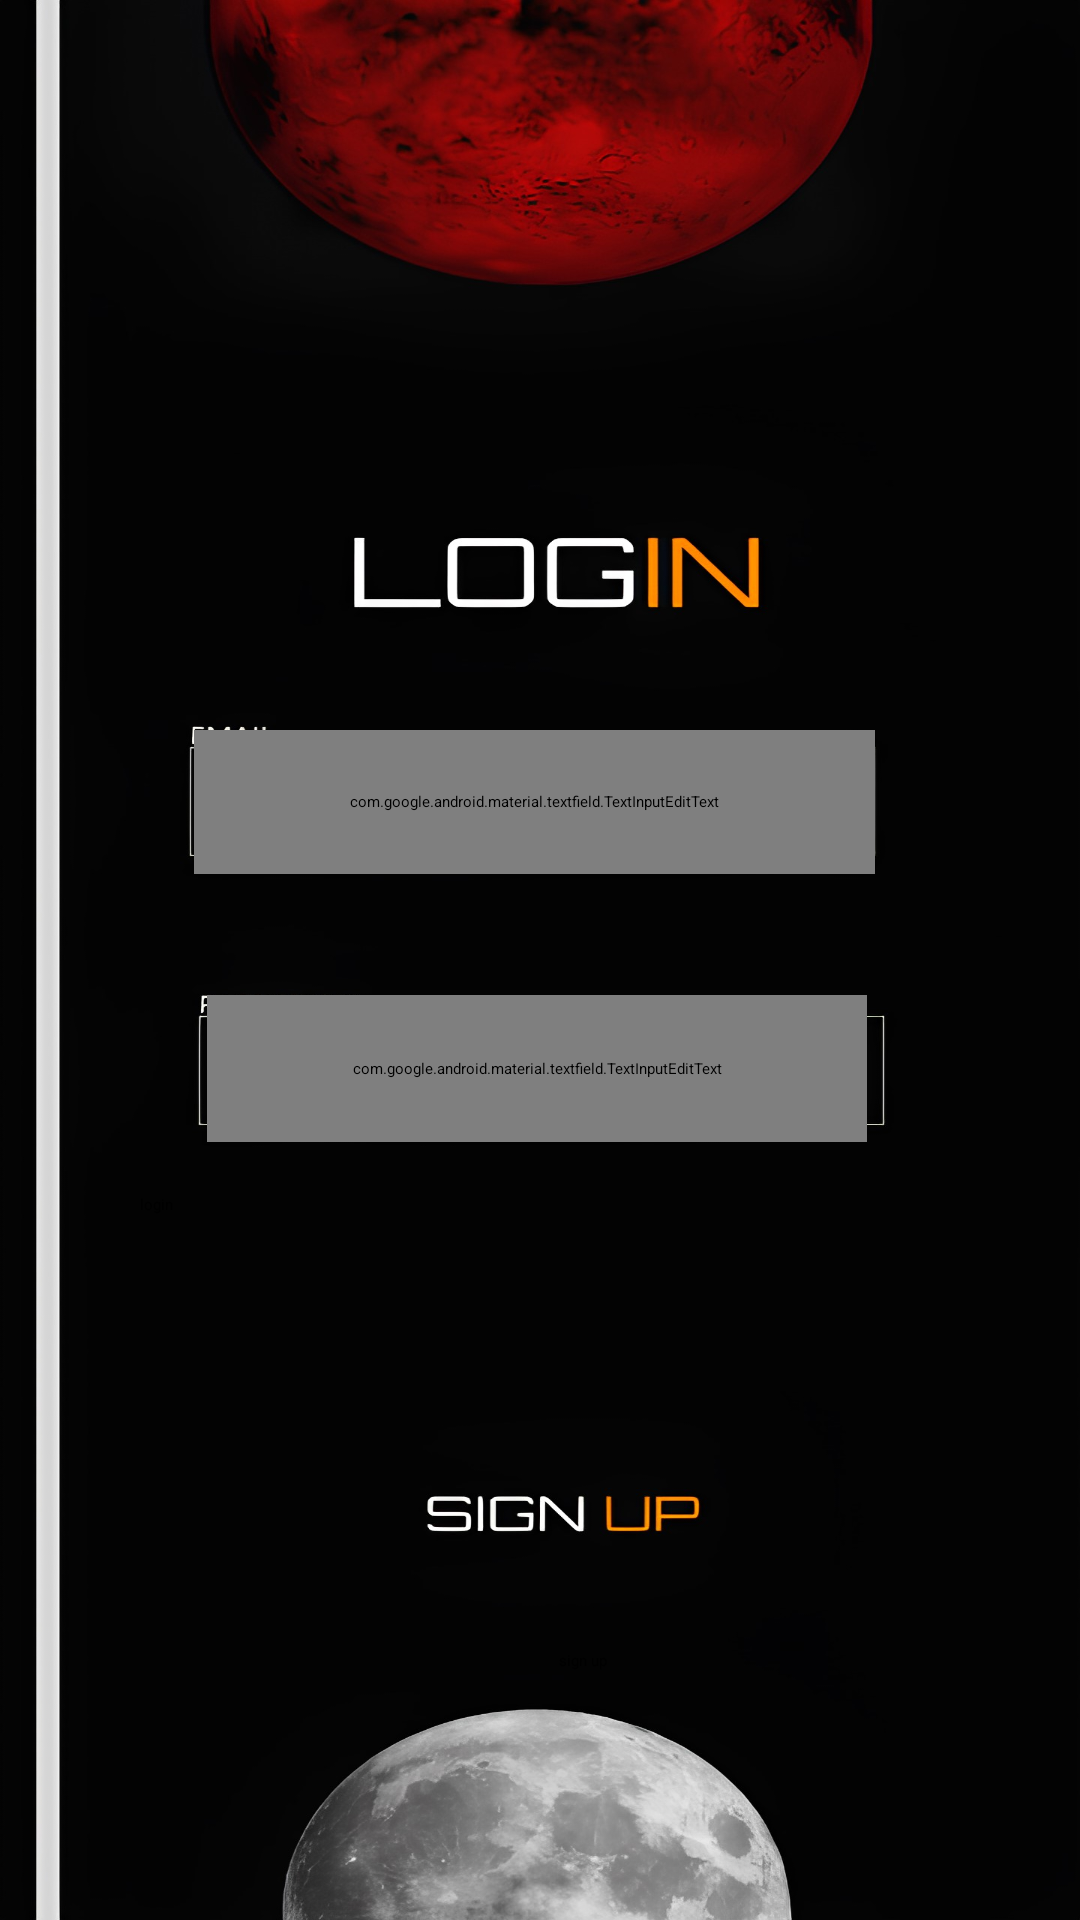

The Android layout XML behind this screen, and the referenced resources:
<!-- AndroidManifest.xml: application theme Theme.Attendance -->
<!-- res/layout/activity_main.xml -->
<?xml version="1.0" encoding="utf-8"?>
<androidx.constraintlayout.widget.ConstraintLayout xmlns:android="http://schemas.android.com/apk/res/android"
    xmlns:app="http://schemas.android.com/apk/res-auto"
    xmlns:tools="http://schemas.android.com/tools"
    android:layout_width="match_parent"
    android:layout_height="match_parent"
    android:background="@drawable/img_8"
    tools:context=".MainActivity">


    <Button
        android:id="@+id/button"
        android:layout_width="wrap_content"
        android:layout_height="wrap_content"
        android:backgroundTint="#FA9403"
        android:text="sign up"
        app:iconPadding="50dp"
        app:layout_constraintBottom_toBottomOf="parent"
        app:layout_constraintEnd_toEndOf="parent"
        app:layout_constraintHorizontal_bias="0.542"
        app:layout_constraintStart_toStartOf="parent"
        app:layout_constraintTop_toTopOf="parent"
        app:layout_constraintVertical_bias="0.869" />

    <Button
        android:id="@+id/login"
        android:layout_width="274dp"
        android:layout_height="38dp"
        android:backgroundTint="#FA9403"
        android:text="login"
        app:iconPadding="8dp"
        app:layout_constraintBottom_toBottomOf="parent"
        app:layout_constraintEnd_toEndOf="parent"
        app:layout_constraintHorizontal_bias="0.541"
        app:layout_constraintStart_toStartOf="parent"
        app:layout_constraintTop_toTopOf="parent"
        app:layout_constraintVertical_bias="0.661" />

    <com.google.android.material.textfield.TextInputEditText
        android:id="@+id/editTextEmail"
        android:layout_width="227dp"
        android:layout_height="48dp"

        android:inputType="textEmailAddress"
        android:textColor="@color/white"
        android:textColorHint="@color/white"
        app:layout_constraintBottom_toBottomOf="parent"
        app:layout_constraintEnd_toEndOf="parent"
        app:layout_constraintHorizontal_bias="0.486"
        app:layout_constraintStart_toStartOf="parent"
        app:layout_constraintTop_toTopOf="parent"
        app:layout_constraintVertical_bias="0.411" />

    <com.google.android.material.textfield.TextInputEditText
        android:id="@+id/editTextPassword"
        android:layout_width="220dp"
        android:layout_height="49dp"
        android:layout_below="@+id/editTextEmail"

        android:inputType="textPassword"
        android:textColor="@color/white"
        android:textColorHint="@color/white"
        app:layout_constraintBottom_toBottomOf="parent"
        app:layout_constraintEnd_toEndOf="parent"
        app:layout_constraintHorizontal_bias="0.493"
        app:layout_constraintStart_toStartOf="parent"
        app:layout_constraintTop_toTopOf="parent"
        app:layout_constraintVertical_bias="0.561" />

</androidx.constraintlayout.widget.ConstraintLayout>
<!-- resources referenced by this layout -->
<resources>
  <!-- drawable img_8: png bitmap (drawable, 1028638 bytes) -->
  <style name="Theme.Attendance" parent="Theme.MaterialComponents.DayNight.NoActionBar">
          
          <item name="colorPrimary">@color/purple_200</item>
          <item name="colorPrimaryVariant">@color/purple_700</item>
          <item name="colorOnPrimary">@color/black</item>
          
          <item name="colorSecondary">@color/teal_200</item>
          <item name="colorSecondaryVariant">@color/teal_200</item>
          <item name="colorOnSecondary">@color/black</item>
          
          <item name="android:statusBarColor">?attr/colorPrimaryVariant</item>
          
      </style>
  <!-- not gathered from this repository: default colours our renderer supplied (Android Studio template values) -->
  <color name="purple_200">#FFBB86FC</color>
  <color name="purple_700">#FF3700B3</color>
  <color name="teal_200">#FF03DAC5</color>
  <color name="black">#FF000000</color>
  <color name="white">#FFFFFFFF</color>
</resources>
